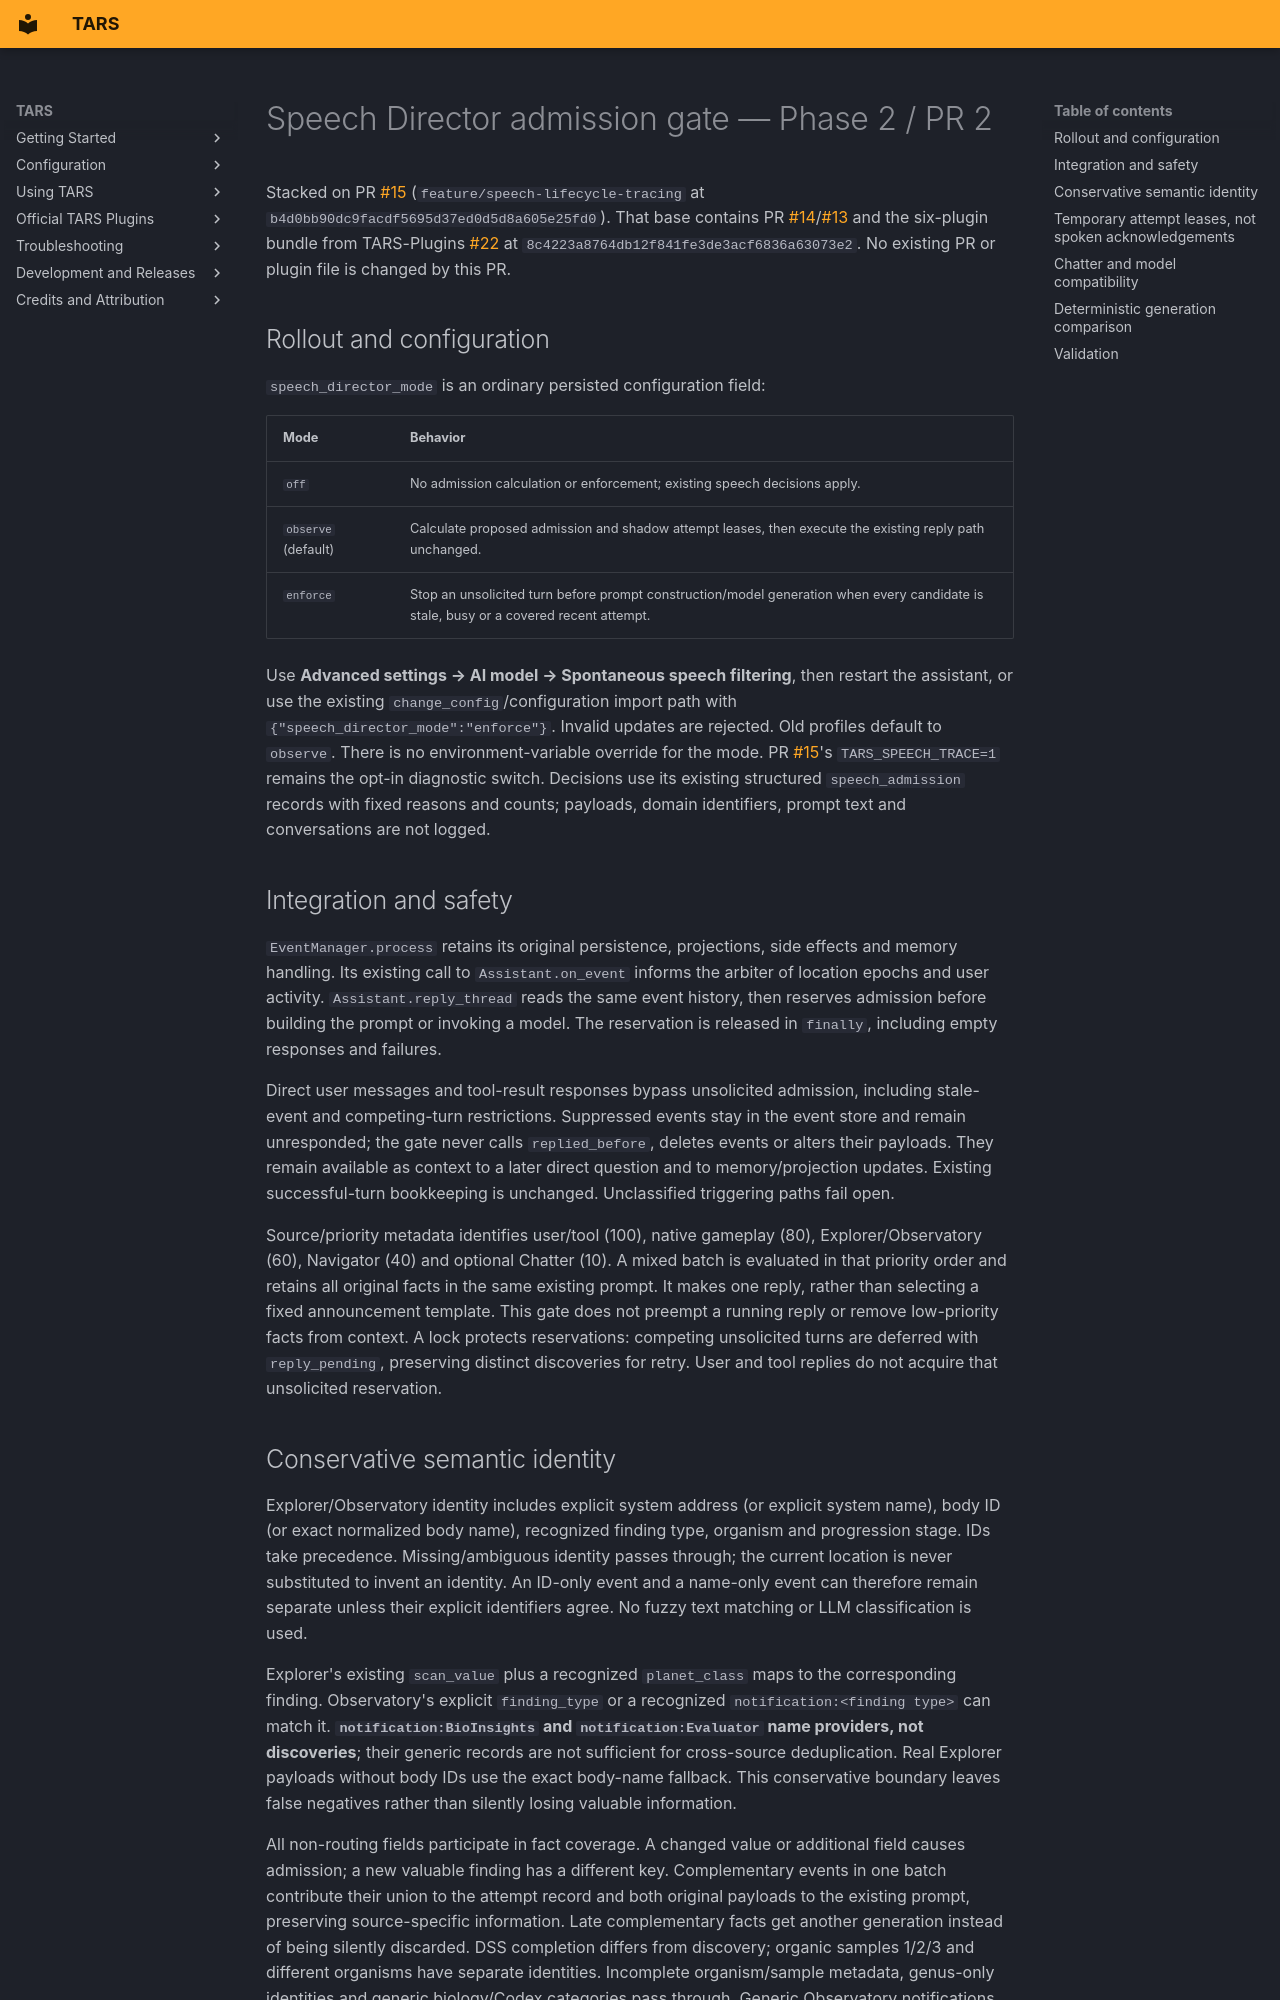

repository: rex688-png/TARS · page: speech-director-phase2-pr2/index.html · generator: mkdocs

# Speech Director admission gate — Phase 2 / PR 2

Stacked on PR #15 (`feature/speech-lifecycle-tracing` at
`b4d0bb90dc9facdf5695d37ed0d5d8a605e25fd0`). That base contains PR #14/#13
and the six-plugin bundle from TARS-Plugins #22 at
`8c4223a8764db12f841fe3de3acf6836a63073e2`. No existing PR or plugin file is
changed by this PR.

## Rollout and configuration

`speech_director_mode` is an ordinary persisted configuration field:

| Mode | Behavior |
|---|---|
| `off` | No admission calculation or enforcement; existing speech decisions apply. |
| `observe` (default) | Calculate proposed admission and shadow attempt leases, then execute the existing reply path unchanged. |
| `enforce` | Stop an unsolicited turn before prompt construction/model generation when every candidate is stale, busy or a covered recent attempt. |

Use **Advanced settings → AI model → Spontaneous speech filtering**, then restart
the assistant, or use the existing `change_config`/configuration import path with
`{"speech_director_mode":"enforce"}`. Invalid updates are rejected. Old profiles
default to `observe`. There is no environment-variable override for the mode.
PR #15's `TARS_SPEECH_TRACE=1` remains the opt-in diagnostic switch. Decisions use
its existing structured `speech_admission` records with fixed reasons and counts;
payloads, domain identifiers, prompt text and conversations are not logged.

## Integration and safety

`EventManager.process` retains its original persistence, projections, side effects
and memory handling. Its existing call to `Assistant.on_event` informs the arbiter
of location epochs and user activity. `Assistant.reply_thread` reads the same event
history, then reserves admission before building the prompt or invoking a model.
The reservation is released in `finally`, including empty responses and failures.

Direct user messages and tool-result responses bypass unsolicited admission,
including stale-event and competing-turn restrictions. Suppressed events stay in
the event store and remain unresponded; the gate never calls `replied_before`,
deletes events or alters their payloads. They remain available as context to a
later direct question and to memory/projection updates. Existing successful-turn
bookkeeping is unchanged. Unclassified triggering paths fail open.

Source/priority metadata identifies user/tool (100), native gameplay (80),
Explorer/Observatory (60), Navigator (40) and optional Chatter (10). A mixed batch
is evaluated in that priority order and retains all original facts in the same
existing prompt. It makes one reply, rather than selecting a fixed announcement
template. This gate does not preempt a running reply or remove low-priority facts
from context. A lock protects reservations: competing unsolicited turns are
deferred with `reply_pending`, preserving distinct discoveries for retry. User
and tool replies do not acquire that unsolicited reservation.
